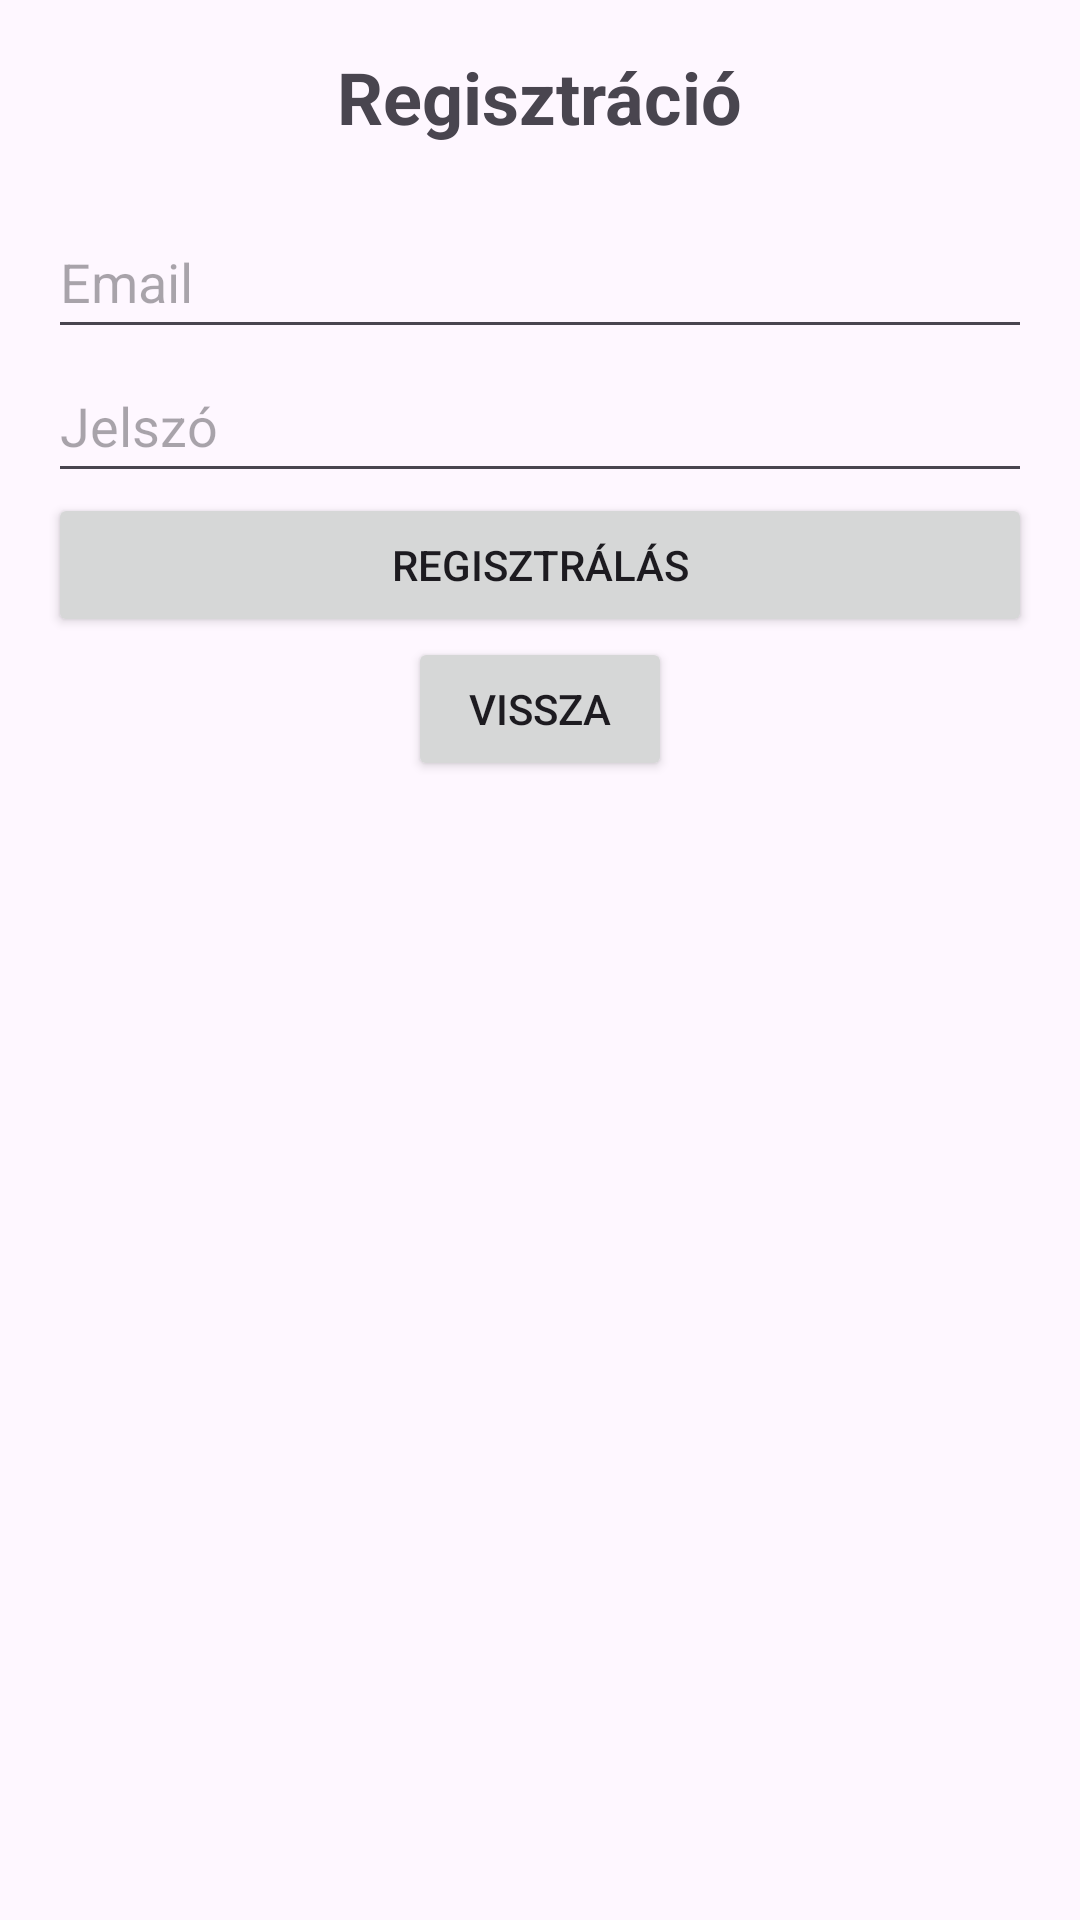

This screen was rendered from an Android layout file. Write that file and the resources it references.
<!-- AndroidManifest.xml: application theme Theme.Textil -->
<!-- res/layout/activity_register.xml -->
<?xml version="1.0" encoding="utf-8"?>
<LinearLayout xmlns:android="http://schemas.android.com/apk/res/android"
    android:layout_width="match_parent"
    android:layout_height="match_parent"
    android:orientation="vertical"
    android:padding="16dp">

    <TextView
        android:layout_width="wrap_content"
        android:layout_height="wrap_content"
        android:text="Regisztráció"
        android:textSize="24sp"
        android:textStyle="bold"
        android:layout_gravity="center"
        android:layout_marginBottom="20dp" />

    <EditText
        android:id="@+id/editTextEmail"
        android:layout_width="match_parent"
        android:layout_height="wrap_content"
        android:hint="Email"
        android:inputType="textEmailAddress"
        android:minHeight="48dp" />

    <EditText
        android:id="@+id/editTextPassword"
        android:layout_width="match_parent"
        android:layout_height="wrap_content"
        android:hint="Jelszó"
        android:inputType="textPassword"
        android:minHeight="48dp" />

    <Button
        android:id="@+id/buttonRegister"
        android:layout_width="match_parent"
        android:layout_height="wrap_content"
        android:text="Regisztrálás" />

    <Button
        android:id="@+id/btnBack"
        android:layout_width="wrap_content"
        android:layout_height="wrap_content"
        android:layout_gravity="center"
        android:layout_marginBottom="20dp"
        android:text="Vissza" />

</LinearLayout>
<!-- resources referenced by this layout -->
<resources>
  <style name="Theme.Textil" parent="Base.Theme.Textil" />
  <style name="Base.Theme.Textil" parent="Theme.Material3.DayNight.NoActionBar">
          
          
      </style>
</resources>
